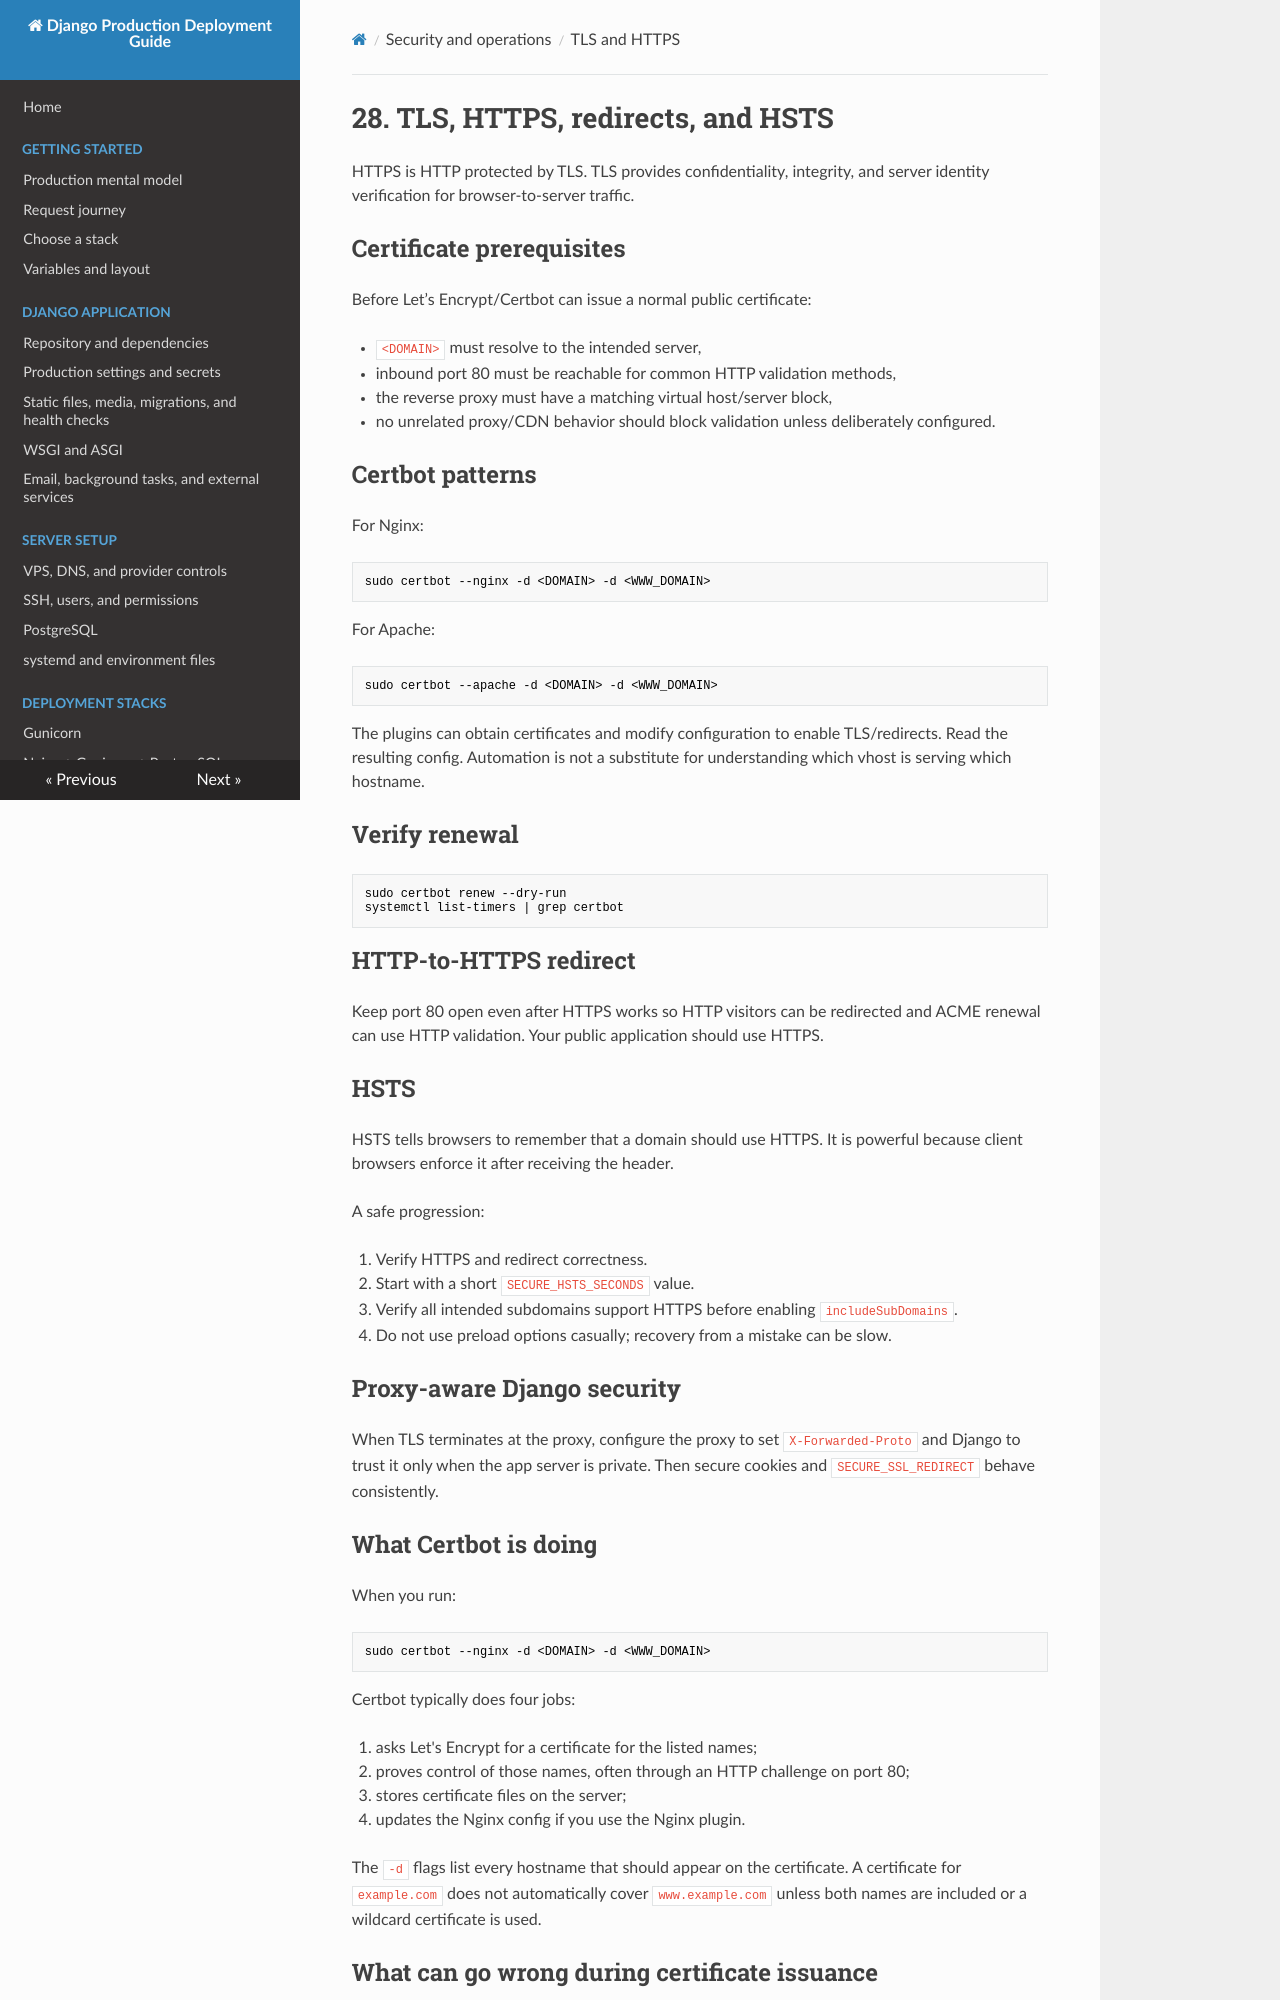

repository: IL1RO3/Django-Production-Handbook · page: operations/tls-and-https/index.html · generator: mkdocs

# 28. TLS, HTTPS, redirects, and HSTS

HTTPS is HTTP protected by TLS. TLS provides confidentiality, integrity, and server identity verification for browser-to-server traffic.

## Certificate prerequisites

Before Let’s Encrypt/Certbot can issue a normal public certificate:

- `<DOMAIN>` must resolve to the intended server,
- inbound port 80 must be reachable for common HTTP validation methods,
- the reverse proxy must have a matching virtual host/server block,
- no unrelated proxy/CDN behavior should block validation unless deliberately configured.

## Certbot patterns

For Nginx:

```bash
sudo certbot --nginx -d <DOMAIN> -d <WWW_DOMAIN>
```

For Apache:

```bash
sudo certbot --apache -d <DOMAIN> -d <WWW_DOMAIN>
```

The plugins can obtain certificates and modify configuration to enable TLS/redirects. Read the resulting config. Automation is not a substitute for understanding which vhost is serving which hostname.

## Verify renewal

```bash
sudo certbot renew --dry-run
systemctl list-timers | grep certbot
```

## HTTP-to-HTTPS redirect

Keep port 80 open even after HTTPS works so HTTP visitors can be redirected and ACME renewal can use HTTP validation. Your public application should use HTTPS.

## HSTS

HSTS tells browsers to remember that a domain should use HTTPS. It is powerful because client browsers enforce it after receiving the header.

A safe progression:

1. Verify HTTPS and redirect correctness.
2. Start with a short `SECURE_HSTS_SECONDS` value.
3. Verify all intended subdomains support HTTPS before enabling `includeSubDomains`.
4. Do not use preload options casually; recovery from a mistake can be slow.

## Proxy-aware Django security

When TLS terminates at the proxy, configure the proxy to set `X-Forwarded-Proto` and Django to trust it only when the app server is private. Then secure cookies and `SECURE_SSL_REDIRECT` behave consistently.

## What Certbot is doing

When you run:

```bash
sudo certbot --nginx -d <DOMAIN> -d <WWW_DOMAIN>
```

Certbot typically does four jobs:

1. asks Let's Encrypt for a certificate for the listed names;
2. proves control of those names, often through an HTTP challenge on port 80;
3. stores certificate files on the server;
4. updates the Nginx config if you use the Nginx plugin.

The `-d` flags list every hostname that should appear on the certificate. A certificate for `example.com` does not automatically cover `www.example.com` unless both names are included or a wildcard certificate is used.
